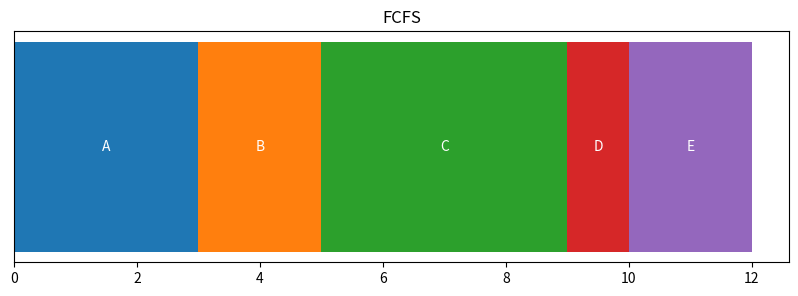
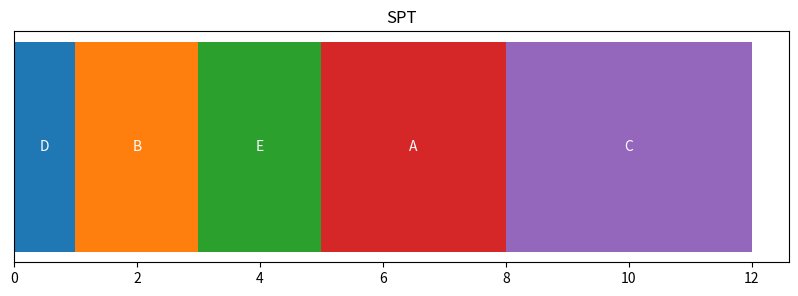
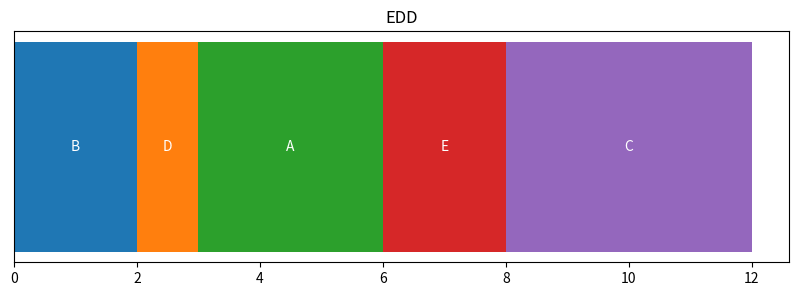

Write the Python code that produced these figures, in order. (Note: this script raises an exception after producing the figures.)
# Setup inicial  (sólo ejecutar 1 vez)
!pip install pulp matplotlib numpy pandas

import numpy as np
import pandas as pd
import matplotlib.pyplot as plt

jobs = pd.DataFrame({
    'job': ['A','B','C','D','E'],
    'processing_time': [3, 2, 4, 1, 2],
    'deadline': [5, 3, 7, 4, 6]
})

jobs

def makespan(schedule):
    return sum(job['processing_time'] for job in schedule)

def compute_lateness(schedule):
    time = 0
    lateness = []

    for job in schedule:
        time += job['processing_time']
        L = time - job['deadline']
        lateness.append(L)

    return lateness

def throughput(schedule):
    return len(schedule)

# FCFS (First Come First Serve)

def fcfs(jobs):
    return jobs.to_dict('records')

# SPT (Shortest Processing Time)
## Minimiza tiempo promedio:

def spt(jobs):
    return jobs.sort_values(by='processing_time').to_dict('records')

# EDD (Earliest Due Date)
## Minimiza lateness:
def edd(jobs):
    return jobs.sort_values(by='deadline').to_dict('records')

algorithms = {
    "FCFS": fcfs,
    "SPT": spt,
    "EDD": edd
}

results = []

for name, algo in algorithms.items():
    schedule = algo(jobs)

    mk = makespan(schedule)
    lat = compute_lateness(schedule)

    results.append({
        'Algoritmo': name,
        'Makespan': mk,
        'Max Lateness': max(lat)
    })

pd.DataFrame(results)

def plot_schedule(schedule, title):
    time = 0
    fig, ax = plt.subplots(figsize=(10,3))

    for job in schedule:
        ax.barh(0, job['processing_time'], left=time)
        ax.text(time + job['processing_time']/2, 0, job['job'],
                ha='center', va='center', color='white')
        time += job['processing_time']

    ax.set_title(title)
    ax.set_yticks([])
    plt.show()

for name, algo in algorithms.items():
    plot_schedule(algo(jobs), name)

from itertools import permutations

def is_valid(order):
    return True  # simplificado

best = None

for perm in permutations(jobs.to_dict('records')):
    if is_valid(perm):
        best = perm
        break

best

from pulp import *

def milp_schedule(jobs):
    model = LpProblem("Scheduling", LpMinimize)

    start = {i: LpVariable(f"start_{i}", lowBound=0) for i in jobs.index}

    # Makespan
    Cmax = LpVariable("Cmax", lowBound=0)

    # Objetivo
    model += Cmax

    # Restricciones
    for i in jobs.index:
        model += start[i] + jobs.loc[i,'processing_time'] <= Cmax

    # No solapamiento (simplificado)
    # (esto normalmente requiere variables binarias)

    model.solve()

    return {i: value(start[i]) for i in jobs.index}

from pulp import *
import pandas as pd

def milp_schedule(jobs):
    n = len(jobs)
    M = 1000  # suficientemente grande

    model = LpProblem("Scheduling", LpMinimize)

    # Variables
    s = LpVariable.dicts("start", range(n), lowBound=0)
    Cmax = LpVariable("Cmax", lowBound=0)

    # Variables binarias
    x = {}
    for i in range(n):
        for j in range(n):
            if i != j:
                x[(i,j)] = LpVariable(f"x_{i}_{j}", cat='Binary')

    # Objetivo
    model += Cmax

    # Makespan
    for i in range(n):
        model += s[i] + jobs.loc[i,'processing_time'] <= Cmax

    # No solapamiento
    for i in range(n):
        for j in range(n):
            if i < j:
                pi = jobs.loc[i,'processing_time']
                pj = jobs.loc[j,'processing_time']

                model += s[i] + pi <= s[j] + M*(1 - x[(i,j)])
                model += s[j] + pj <= s[i] + M*(x[(i,j)])

    # Resolver
    model.solve()

    schedule = []
    for i in range(n):
        schedule.append({
            'job': jobs.loc[i,'job'],
            'start': value(s[i]),
            'duration': jobs.loc[i,'processing_time']
        })

    return pd.DataFrame(schedule).sort_values(by='start')

schedule = milp_schedule(jobs)
schedule

def plot_milp(schedule):
    import matplotlib.pyplot as plt

    fig, ax = plt.subplots(figsize=(10,3))

    for _, row in schedule.iterrows():
        ax.barh(0, row['duration'], left=row['start'])
        ax.text(row['start'] + row['duration']/2, 0, row['job'],
                ha='center', va='center', color='white')

    ax.set_title("MILP Scheduling")
    ax.set_yticks([])
    plt.show()

plot_milp(schedule)
